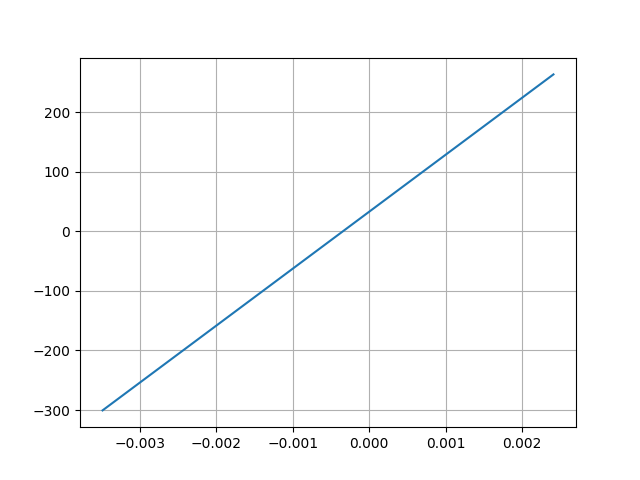

The file beside this chart, header and first rows:
Desplacment, Force
0.00241, 263.6
-0.003491, -300.6
